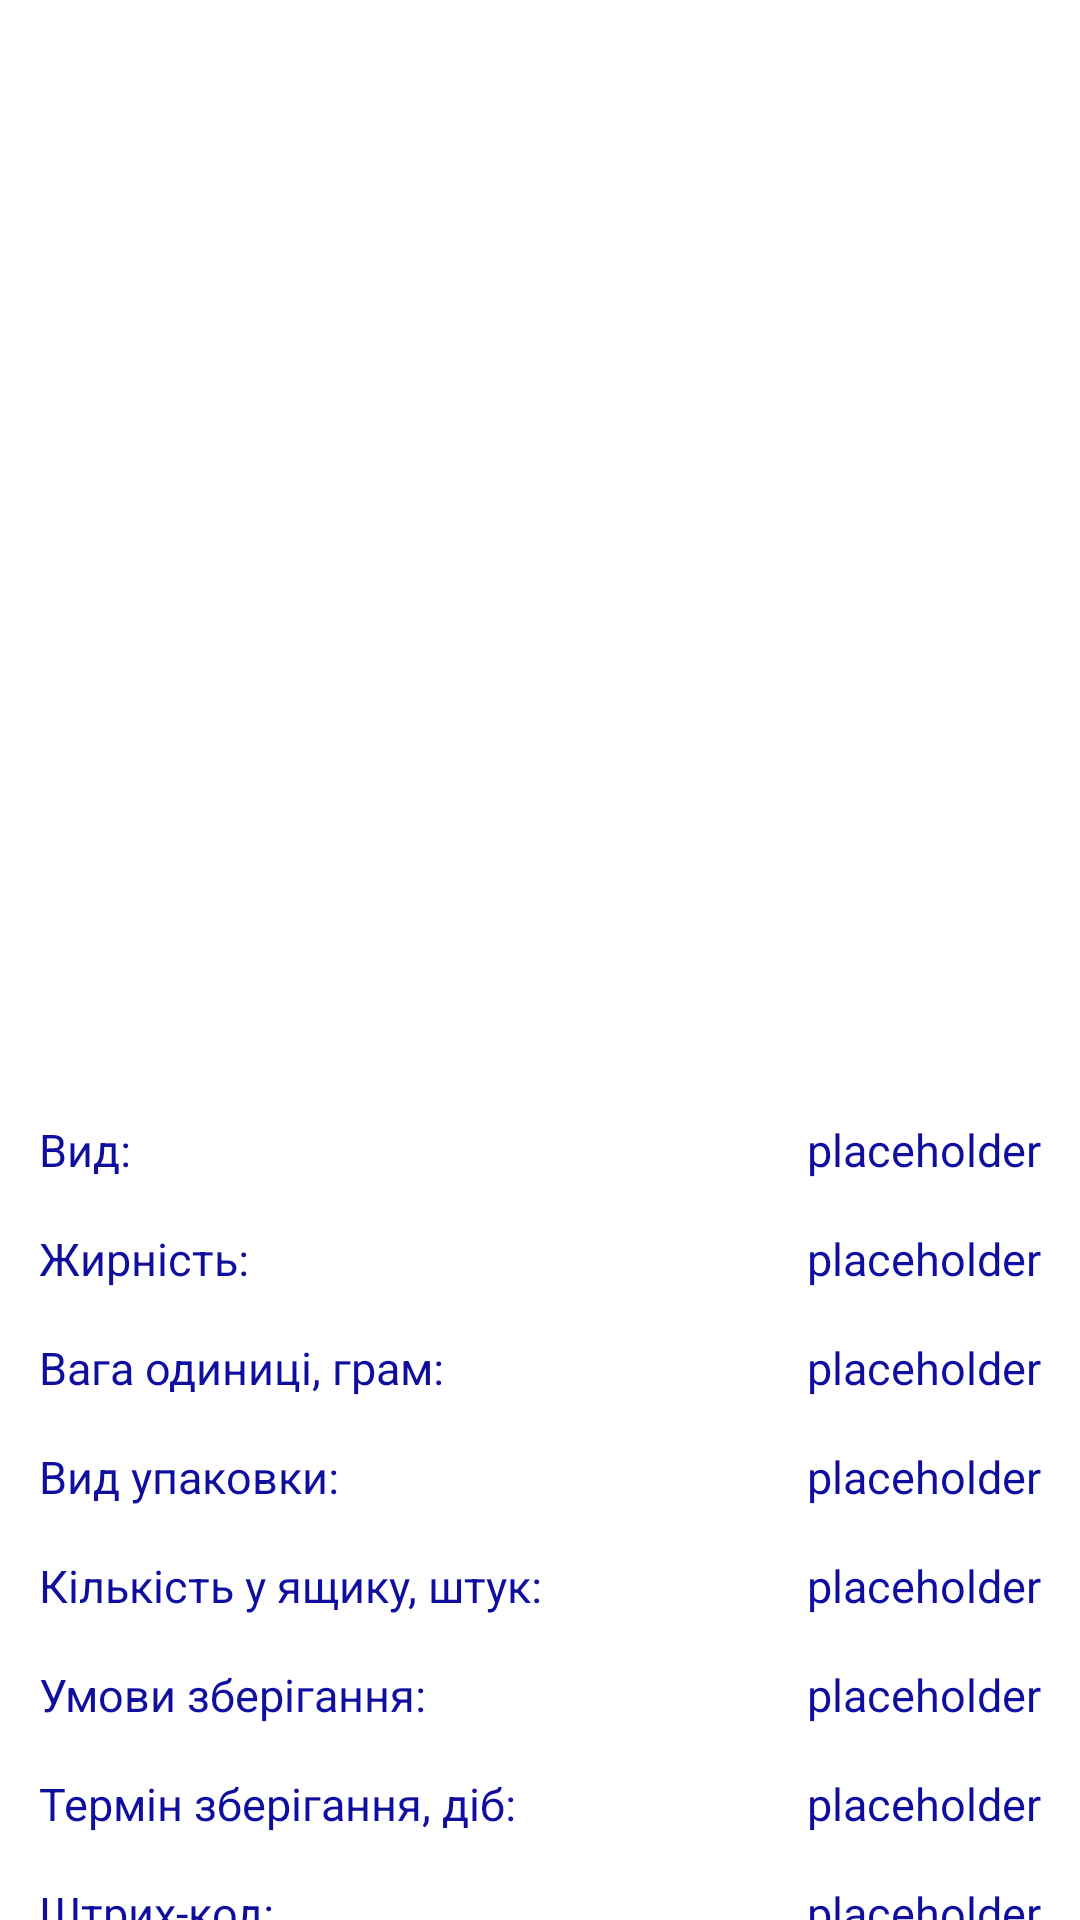

Here is an Android app screen rendered from its layout file. Give the layout XML and the strings, colors and styles it references.
<!-- AndroidManifest.xml: application theme Theme.CurdSnackList -->
<!-- res/layout/fragment_curd_snack_info.xml -->
<?xml version="1.0" encoding="utf-8"?>
<androidx.constraintlayout.widget.ConstraintLayout xmlns:android="http://schemas.android.com/apk/res/android"
    xmlns:app="http://schemas.android.com/apk/res-auto"
    xmlns:tools="http://schemas.android.com/tools"
    android:layout_width="match_parent"
    android:layout_height="670dp"
    android:layout_marginStart="10dp"
    android:layout_marginEnd="10dp"
    tools:context=".fragments.CurdSnackInfoFragment">

        <ImageView
            android:id="@+id/image_curd_snack"
            android:layout_width="match_parent"
            android:layout_height="350dp"
            android:layout_marginStart="10dp"
            android:layout_marginTop="10dp"
            android:layout_marginEnd="10dp"
            app:layout_constraintEnd_toEndOf="parent"
            app:layout_constraintStart_toStartOf="parent"
            app:layout_constraintTop_toTopOf="parent"
            tools:src="@drawable/placeholder" />

        <TextView
            android:id="@+id/species"
            android:layout_width="wrap_content"
            android:layout_height="wrap_content"
            android:text="Вид:"
            style="@style/textview_style"
            app:layout_constraintStart_toStartOf="@id/image_curd_snack"
            app:layout_constraintTop_toBottomOf="@id/image_curd_snack"/>

        <TextView
            android:id="@+id/fats"
            android:layout_width="wrap_content"
            android:layout_height="wrap_content"
            android:text="Жирність:"
            style="@style/textview_style"
            app:layout_constraintStart_toStartOf="@id/species"
            app:layout_constraintTop_toBottomOf="@id/species"/>

        <TextView
            android:id="@+id/weight"
            android:layout_width="wrap_content"
            android:layout_height="wrap_content"
            android:text="Вага одиниці, грам:"
            style="@style/textview_style"
            app:layout_constraintStart_toStartOf="@id/fats"
            app:layout_constraintTop_toBottomOf="@id/fats"/>

        <TextView
            android:id="@+id/type_of_packaging"
            android:layout_width="wrap_content"
            android:layout_height="wrap_content"
            android:text="Вид упаковки:"
            style="@style/textview_style"
            app:layout_constraintStart_toStartOf="@id/weight"
            app:layout_constraintTop_toBottomOf="@id/weight"/>

        <TextView
            android:id="@+id/amount"
            android:layout_width="wrap_content"
            android:layout_height="wrap_content"
            android:text="Кількість у ящику, штук:"
            style="@style/textview_style"
            app:layout_constraintStart_toStartOf="@id/type_of_packaging"
            app:layout_constraintTop_toBottomOf="@id/type_of_packaging"/>

        <TextView
            android:id="@+id/storage_conditions"
            android:layout_width="wrap_content"
            android:layout_height="wrap_content"
            android:text="Умови зберігання:"
            style="@style/textview_style"
            app:layout_constraintStart_toStartOf="@id/amount"
            app:layout_constraintTop_toBottomOf="@id/amount"/>

        <TextView
            android:id="@+id/expiration_date"
            android:layout_width="wrap_content"
            android:layout_height="wrap_content"
            android:text="Термін зберігання, діб:"
            style="@style/textview_style"
            app:layout_constraintStart_toStartOf="@id/storage_conditions"
            app:layout_constraintTop_toBottomOf="@id/storage_conditions"/>

        <TextView
            android:id="@+id/bar_code"
            android:layout_width="wrap_content"
            android:layout_height="wrap_content"
            android:text="Штрих-код:"
            style="@style/textview_style"
            app:layout_constraintStart_toStartOf="@id/expiration_date"
            app:layout_constraintTop_toBottomOf="@id/expiration_date"/>

        

        <TextView
            android:id="@+id/text_species"
            android:layout_width="wrap_content"
            android:layout_height="wrap_content"
            android:text="@string/placeholder"
            style="@style/textview_style"
            app:layout_constraintEnd_toEndOf="@id/image_curd_snack"
            app:layout_constraintTop_toBottomOf="@id/image_curd_snack"/>

        <TextView
            android:id="@+id/text_fats"
            android:layout_width="wrap_content"
            android:layout_height="wrap_content"
            android:text="@string/placeholder"
            style="@style/textview_style"
            app:layout_constraintEnd_toEndOf="@id/image_curd_snack"
            app:layout_constraintTop_toBottomOf="@id/text_species"/>

        <TextView
            android:id="@+id/text_weight"
            android:layout_width="wrap_content"
            android:layout_height="wrap_content"
            android:text="@string/placeholder"
            style="@style/textview_style"
            app:layout_constraintEnd_toEndOf="@id/image_curd_snack"
            app:layout_constraintTop_toBottomOf="@id/text_fats"/>

        <TextView
            android:id="@+id/text_type_of_packaging"
            android:layout_width="wrap_content"
            android:layout_height="wrap_content"
            android:text="@string/placeholder"
            style="@style/textview_style"
            app:layout_constraintEnd_toEndOf="@id/image_curd_snack"
            app:layout_constraintTop_toBottomOf="@id/text_weight"/>

        <TextView
            android:id="@+id/text_amount"
            android:layout_width="wrap_content"
            android:layout_height="wrap_content"
            android:text="@string/placeholder"
            style="@style/textview_style"
            app:layout_constraintEnd_toEndOf="@id/image_curd_snack"
            app:layout_constraintTop_toBottomOf="@id/text_type_of_packaging"/>

        <TextView
            android:id="@+id/text_storage_conditions"
            android:layout_width="wrap_content"
            android:layout_height="wrap_content"
            android:text="@string/placeholder"
            style="@style/textview_style"
            app:layout_constraintEnd_toEndOf="@id/image_curd_snack"
            app:layout_constraintTop_toBottomOf="@id/text_amount"/>

        <TextView
            android:id="@+id/text_expiration_date"
            android:layout_width="wrap_content"
            android:layout_height="wrap_content"
            android:text="@string/placeholder"
            style="@style/textview_style"
            app:layout_constraintEnd_toEndOf="@id/image_curd_snack"
            app:layout_constraintTop_toBottomOf="@id/text_storage_conditions"/>

        <TextView
            android:id="@+id/text_bar_code"
            android:layout_width="wrap_content"
            android:layout_height="wrap_content"
            android:text="@string/placeholder"
            style="@style/textview_style"
            app:layout_constraintEnd_toEndOf="@id/image_curd_snack"
            app:layout_constraintTop_toBottomOf="@id/text_expiration_date"/>

</androidx.constraintlayout.widget.ConstraintLayout>
<!-- resources referenced by this layout -->
<resources>
  <string name="placeholder">placeholder</string>
  <style name="textview_style">
          <item name="android:textSize">15sp</item>
          <item name="android:layout_marginTop">10dp</item>
          <item name="android:padding">3dp</item>
          <item name="android:textColor">#0F0E9F</item>
      </style>
  <style name="Theme.CurdSnackList" parent="Theme.MaterialComponents.DayNight.NoActionBar">
          
          <item name="colorPrimary">#000000</item>
          <item name="colorPrimaryVariant">@color/purple_700</item>
          <item name="colorOnPrimary">@color/white</item>
          
          <item name="colorSecondary">@color/teal_200</item>
          <item name="colorSecondaryVariant">@color/teal_700</item>
          <item name="colorOnSecondary">@color/black</item>
          
          <item name="android:statusBarColor">#000000</item>
          
      </style>
  <color name="purple_700">#FF3700B3</color>
  <color name="white">#FFFFFFFF</color>
  <color name="teal_200">#FF03DAC5</color>
  <color name="teal_700">#FF018786</color>
  <color name="black">#FF000000</color>
</resources>
